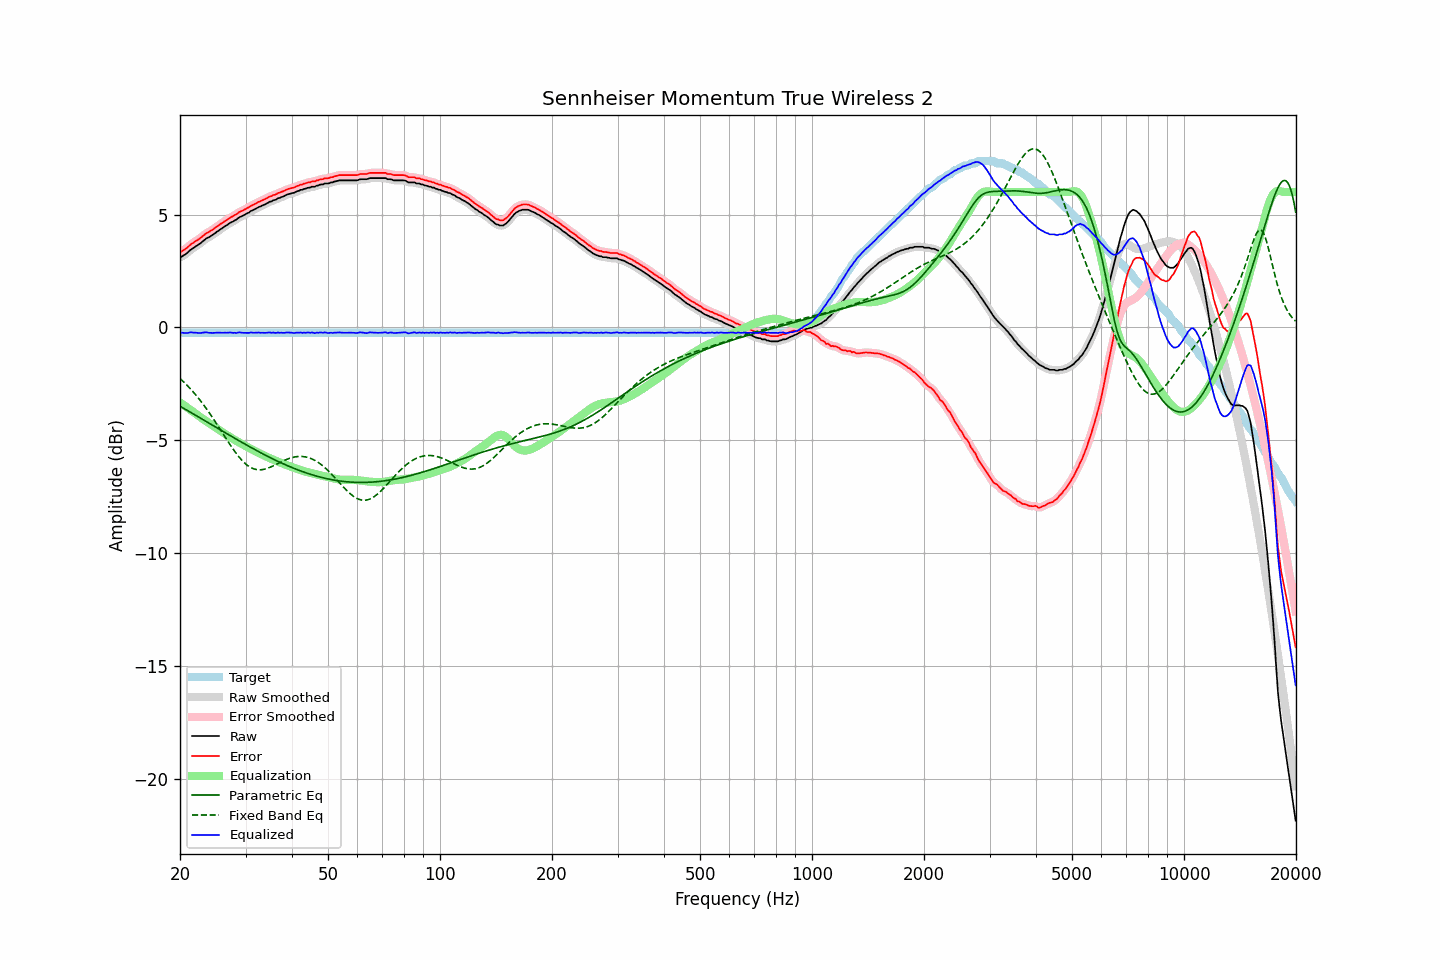

Values plotted in this chart, from the file beside it:
frequency, raw, error, smoothed, error_smoothed, equalization, parametric_eq, fixed_band_eq, equalized_raw, equalized_smoothed, target
20.00, 3.10, 3.34, 3.10, 3.34, -3.32, -3.49, -2.26, -0.21, -0.21, -0.23
20.20, 3.13, 3.37, 3.14, 3.37, -3.37, -3.53, -2.32, -0.24, -0.23, -0.23
20.40, 3.18, 3.42, 3.18, 3.41, -3.42, -3.57, -2.39, -0.24, -0.24, -0.23
20.61, 3.22, 3.45, 3.22, 3.46, -3.47, -3.61, -2.46, -0.25, -0.25, -0.23
20.81, 3.27, 3.51, 3.28, 3.51, -3.52, -3.65, -2.53, -0.25, -0.25, -0.23
21.02, 3.33, 3.57, 3.34, 3.57, -3.57, -3.69, -2.60, -0.24, -0.24, -0.23
21.23, 3.40, 3.64, 3.40, 3.63, -3.63, -3.73, -2.68, -0.22, -0.23, -0.23
21.44, 3.46, 3.70, 3.46, 3.69, -3.68, -3.77, -2.76, -0.21, -0.22, -0.23
21.66, 3.50, 3.74, 3.51, 3.74, -3.73, -3.82, -2.84, -0.23, -0.22, -0.23
21.87, 3.55, 3.79, 3.56, 3.79, -3.78, -3.86, -2.92, -0.23, -0.23, -0.23
22.09, 3.60, 3.84, 3.60, 3.83, -3.83, -3.90, -3.00, -0.23, -0.23, -0.23
22.31, 3.64, 3.88, 3.65, 3.88, -3.89, -3.94, -3.09, -0.24, -0.24, -0.23
22.54, 3.69, 3.92, 3.69, 3.93, -3.94, -3.98, -3.18, -0.24, -0.24, -0.23
22.76, 3.74, 3.98, 3.75, 3.98, -3.99, -4.02, -3.27, -0.24, -0.24, -0.23
22.99, 3.80, 4.04, 3.81, 4.04, -4.04, -4.07, -3.36, -0.23, -0.23, -0.23
23.22, 3.86, 4.10, 3.86, 4.10, -4.09, -4.11, -3.46, -0.22, -0.22, -0.23
23.45, 3.92, 4.16, 3.92, 4.15, -4.14, -4.15, -3.55, -0.21, -0.22, -0.23
23.69, 3.96, 4.20, 3.96, 4.19, -4.18, -4.19, -3.65, -0.22, -0.22, -0.23
23.92, 3.99, 4.23, 4.00, 4.23, -4.23, -4.23, -3.76, -0.24, -0.23, -0.23
24.16, 4.04, 4.28, 4.04, 4.27, -4.28, -4.28, -3.86, -0.24, -0.24, -0.23
24.40, 4.08, 4.32, 4.08, 4.32, -4.33, -4.32, -3.96, -0.24, -0.24, -0.23
24.65, 4.13, 4.37, 4.14, 4.37, -4.37, -4.36, -4.07, -0.24, -0.24, -0.23
24.89, 4.18, 4.42, 4.19, 4.42, -4.42, -4.40, -4.18, -0.24, -0.23, -0.23
25.14, 4.24, 4.48, 4.24, 4.47, -4.47, -4.45, -4.29, -0.22, -0.23, -0.23
25.39, 4.28, 4.52, 4.29, 4.52, -4.52, -4.49, -4.40, -0.23, -0.23, -0.23
25.65, 4.34, 4.58, 4.34, 4.57, -4.57, -4.53, -4.51, -0.22, -0.23, -0.23
25.91, 4.38, 4.61, 4.39, 4.62, -4.62, -4.57, -4.62, -0.24, -0.23, -0.23
26.16, 4.43, 4.67, 4.43, 4.67, -4.67, -4.61, -4.73, -0.23, -0.23, -0.23
26.43, 4.48, 4.71, 4.48, 4.71, -4.71, -4.66, -4.85, -0.23, -0.23, -0.23
26.69, 4.52, 4.76, 4.53, 4.76, -4.76, -4.70, -4.96, -0.24, -0.23, -0.23
26.96, 4.57, 4.81, 4.58, 4.81, -4.80, -4.74, -5.07, -0.23, -0.23, -0.23
27.23, 4.62, 4.86, 4.62, 4.85, -4.85, -4.78, -5.17, -0.22, -0.23, -0.23
27.50, 4.66, 4.90, 4.66, 4.89, -4.89, -4.82, -5.28, -0.23, -0.23, -0.23
27.77, 4.69, 4.93, 4.70, 4.93, -4.94, -4.86, -5.38, -0.24, -0.24, -0.23
28.05, 4.74, 4.98, 4.74, 4.97, -4.98, -4.90, -5.48, -0.23, -0.24, -0.23
28.33, 4.77, 5.01, 4.78, 5.02, -5.02, -4.95, -5.58, -0.25, -0.24, -0.23
28.62, 4.83, 5.06, 4.83, 5.06, -5.06, -4.99, -5.67, -0.23, -0.23, -0.23
28.90, 4.88, 5.12, 4.87, 5.11, -5.10, -5.03, -5.76, -0.22, -0.23, -0.23
29.19, 4.91, 5.15, 4.92, 5.15, -5.14, -5.07, -5.84, -0.23, -0.23, -0.23
29.48, 4.94, 5.18, 4.95, 5.18, -5.18, -5.11, -5.92, -0.24, -0.23, -0.23
29.78, 4.98, 5.22, 4.98, 5.22, -5.22, -5.15, -5.99, -0.24, -0.24, -0.23
30.08, 5.02, 5.26, 5.02, 5.25, -5.26, -5.19, -6.05, -0.24, -0.24, -0.23
30.38, 5.06, 5.30, 5.06, 5.29, -5.30, -5.23, -6.11, -0.23, -0.24, -0.23
30.68, 5.09, 5.33, 5.10, 5.34, -5.33, -5.27, -6.16, -0.24, -0.23, -0.23
30.99, 5.15, 5.39, 5.14, 5.38, -5.37, -5.31, -6.20, -0.22, -0.23, -0.23
31.30, 5.18, 5.42, 5.18, 5.41, -5.41, -5.35, -6.24, -0.23, -0.23, -0.23
31.61, 5.21, 5.45, 5.22, 5.45, -5.45, -5.39, -6.26, -0.24, -0.23, -0.23
31.93, 5.25, 5.49, 5.26, 5.49, -5.49, -5.43, -6.28, -0.23, -0.23, -0.23
32.24, 5.29, 5.53, 5.29, 5.52, -5.52, -5.46, -6.30, -0.23, -0.23, -0.23
32.57, 5.33, 5.57, 5.33, 5.56, -5.56, -5.50, -6.30, -0.22, -0.23, -0.23
32.89, 5.35, 5.59, 5.36, 5.59, -5.59, -5.54, -6.30, -0.24, -0.23, -0.23
33.22, 5.39, 5.63, 5.39, 5.62, -5.63, -5.58, -6.30, -0.23, -0.23, -0.23
33.55, 5.42, 5.66, 5.42, 5.65, -5.66, -5.61, -6.28, -0.24, -0.24, -0.23
33.89, 5.45, 5.69, 5.46, 5.69, -5.69, -5.65, -6.27, -0.24, -0.24, -0.23
34.23, 5.49, 5.73, 5.50, 5.73, -5.73, -5.69, -6.25, -0.23, -0.23, -0.23
34.57, 5.53, 5.77, 5.53, 5.76, -5.76, -5.72, -6.22, -0.23, -0.23, -0.23
34.92, 5.57, 5.81, 5.57, 5.80, -5.79, -5.76, -6.19, -0.22, -0.23, -0.23
35.27, 5.58, 5.82, 5.60, 5.83, -5.82, -5.79, -6.16, -0.24, -0.23, -0.23
35.62, 5.63, 5.87, 5.62, 5.85, -5.86, -5.83, -6.13, -0.22, -0.23, -0.23
35.97, 5.64, 5.88, 5.65, 5.88, -5.89, -5.86, -6.09, -0.24, -0.23, -0.23
... 635 more rows
